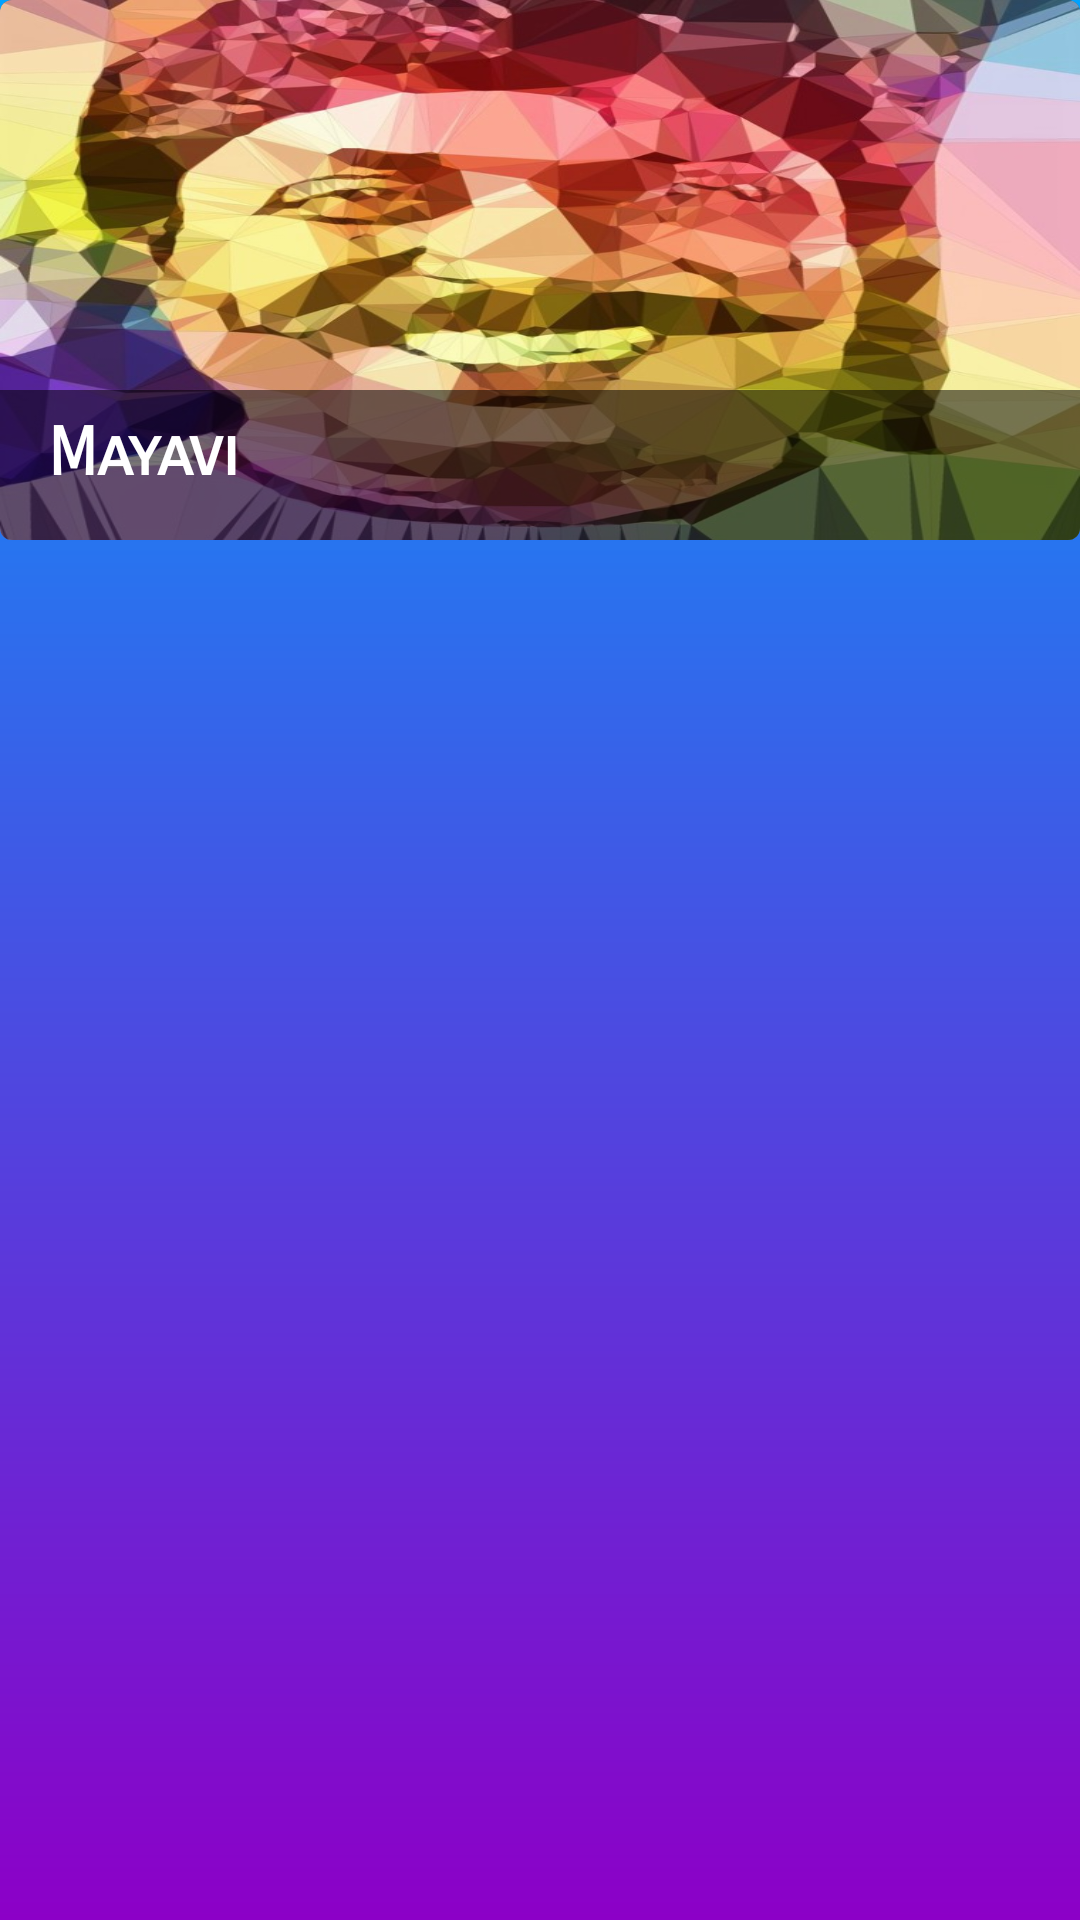

Produce the Android XML layout that renders to this screen, including the resource entries it uses.
<!-- AndroidManifest.xml: application theme AppTheme -->
<!-- res/layout/activity_filter.xml -->
<?xml version="1.0" encoding="utf-8"?>
<android.support.constraint.ConstraintLayout xmlns:android="http://schemas.android.com/apk/res/android"
    xmlns:app="http://schemas.android.com/apk/res-auto"
    xmlns:tools="http://schemas.android.com/tools"
    android:id="@+id/top"
    android:layout_width="match_parent"
    android:layout_height="match_parent"
    android:background="@drawable/app_bg"
    tools:context="amazinginsidestudios.audiolab.MainActivity">

    <ListView
        android:id="@+id/filter_list"
        android:layout_width="0dp"
        android:layout_height="0dp"
        android:layout_marginEnd="16dp"
        android:layout_marginStart="16dp"
        android:divider="@android:color/transparent"
        android:dividerHeight="0dp"
        app:layout_constraintBottom_toBottomOf="parent"
        app:layout_constraintEnd_toEndOf="parent"
        app:layout_constraintStart_toStartOf="parent"
        app:layout_constraintTop_toBottomOf="@+id/topsheet">


    </ListView>

    <LinearLayout
        android:transitionName="transit"
        android:id="@+id/topsheet"
        android:layout_width="match_parent"
        android:layout_height="wrap_content"
        android:orientation="vertical">

        <android.support.v7.widget.CardView xmlns:card_view="http://schemas.android.com/apk/res-auto"
            android:id="@+id/card_view"
            android:layout_width="match_parent"
            android:layout_height="wrap_content"
            card_view:cardBackgroundColor="#64ffffff"
            card_view:cardCornerRadius="4dp">

            <android.support.constraint.ConstraintLayout
                android:layout_width="match_parent"
                android:layout_height="wrap_content"
                android:background="#6b000000">

                <ImageView
                    android:id="@+id/filter_image"
                    android:layout_width="0dp"
                    android:layout_height="180dp"
                    android:scaleType="fitXY"
                    android:src="@drawable/sreenivasan"
                    card_view:layout_constraintEnd_toEndOf="parent"
                    card_view:layout_constraintStart_toStartOf="parent"
                    card_view:layout_constraintTop_toTopOf="parent" />

                <LinearLayout
                    android:id="@+id/linearLayout"
                    android:layout_width="0dp"
                    android:layout_height="50dp"
                    android:background="#86000000"
                    card_view:layout_constraintBottom_toBottomOf="parent"
                    card_view:layout_constraintEnd_toEndOf="parent"
                    card_view:layout_constraintStart_toStartOf="parent" />

                <TextView
                    android:id="@+id/filter_name"
                    android:layout_width="wrap_content"
                    android:layout_height="0dp"
                    android:layout_marginBottom="8dp"
                    android:layout_marginStart="16dp"
                    android:layout_marginTop="8dp"
                    android:fontFamily="sans-serif-smallcaps"
                    android:text="Mayavi"
                    android:textColor="#fff"
                    android:textSize="22dp"
                    android:textStyle="bold"
                    card_view:layout_constraintBottom_toBottomOf="parent"
                    card_view:layout_constraintStart_toStartOf="parent"
                    card_view:layout_constraintTop_toTopOf="@+id/linearLayout" />

            </android.support.constraint.ConstraintLayout>

        </android.support.v7.widget.CardView>

    </LinearLayout>
</android.support.constraint.ConstraintLayout>
<!-- resources referenced by this layout -->
<resources>
  <!-- drawable app_bg (drawable) -->
  <?xml version="1.0" encoding="utf-8"?>
  <shape
      xmlns:android="http://schemas.android.com/apk/res/android"
      android:shape="rectangle" >
  
      <gradient
          android:angle="90"
          android:endColor="#00a2ff"
          android:startColor="#8c00c7"
          android:type="linear"/>
  
  </shape>
  <!-- drawable sreenivasan: jpg bitmap (drawable, 149852 bytes) -->
  <style name="AppTheme" parent="Theme.AppCompat.Light.NoActionBar">
          
          <item name="colorPrimary">@color/colorPrimary</item>
          <item name="colorPrimaryDark">@color/colorPrimaryDark</item>
          <item name="colorAccent">@color/colorAccent</item>
          <item name="android:navigationBarColor">#00a2ff</item>
          <item name="android:statusBarColor">@color/colorPrimary</item>
          <item name="android:windowContentTransitions">true</item>
      </style>
  <color name="colorPrimary">#62148c</color>
  <color name="colorPrimaryDark">#303F9F</color>
  <color name="colorAccent">#003b59ff</color>
</resources>
